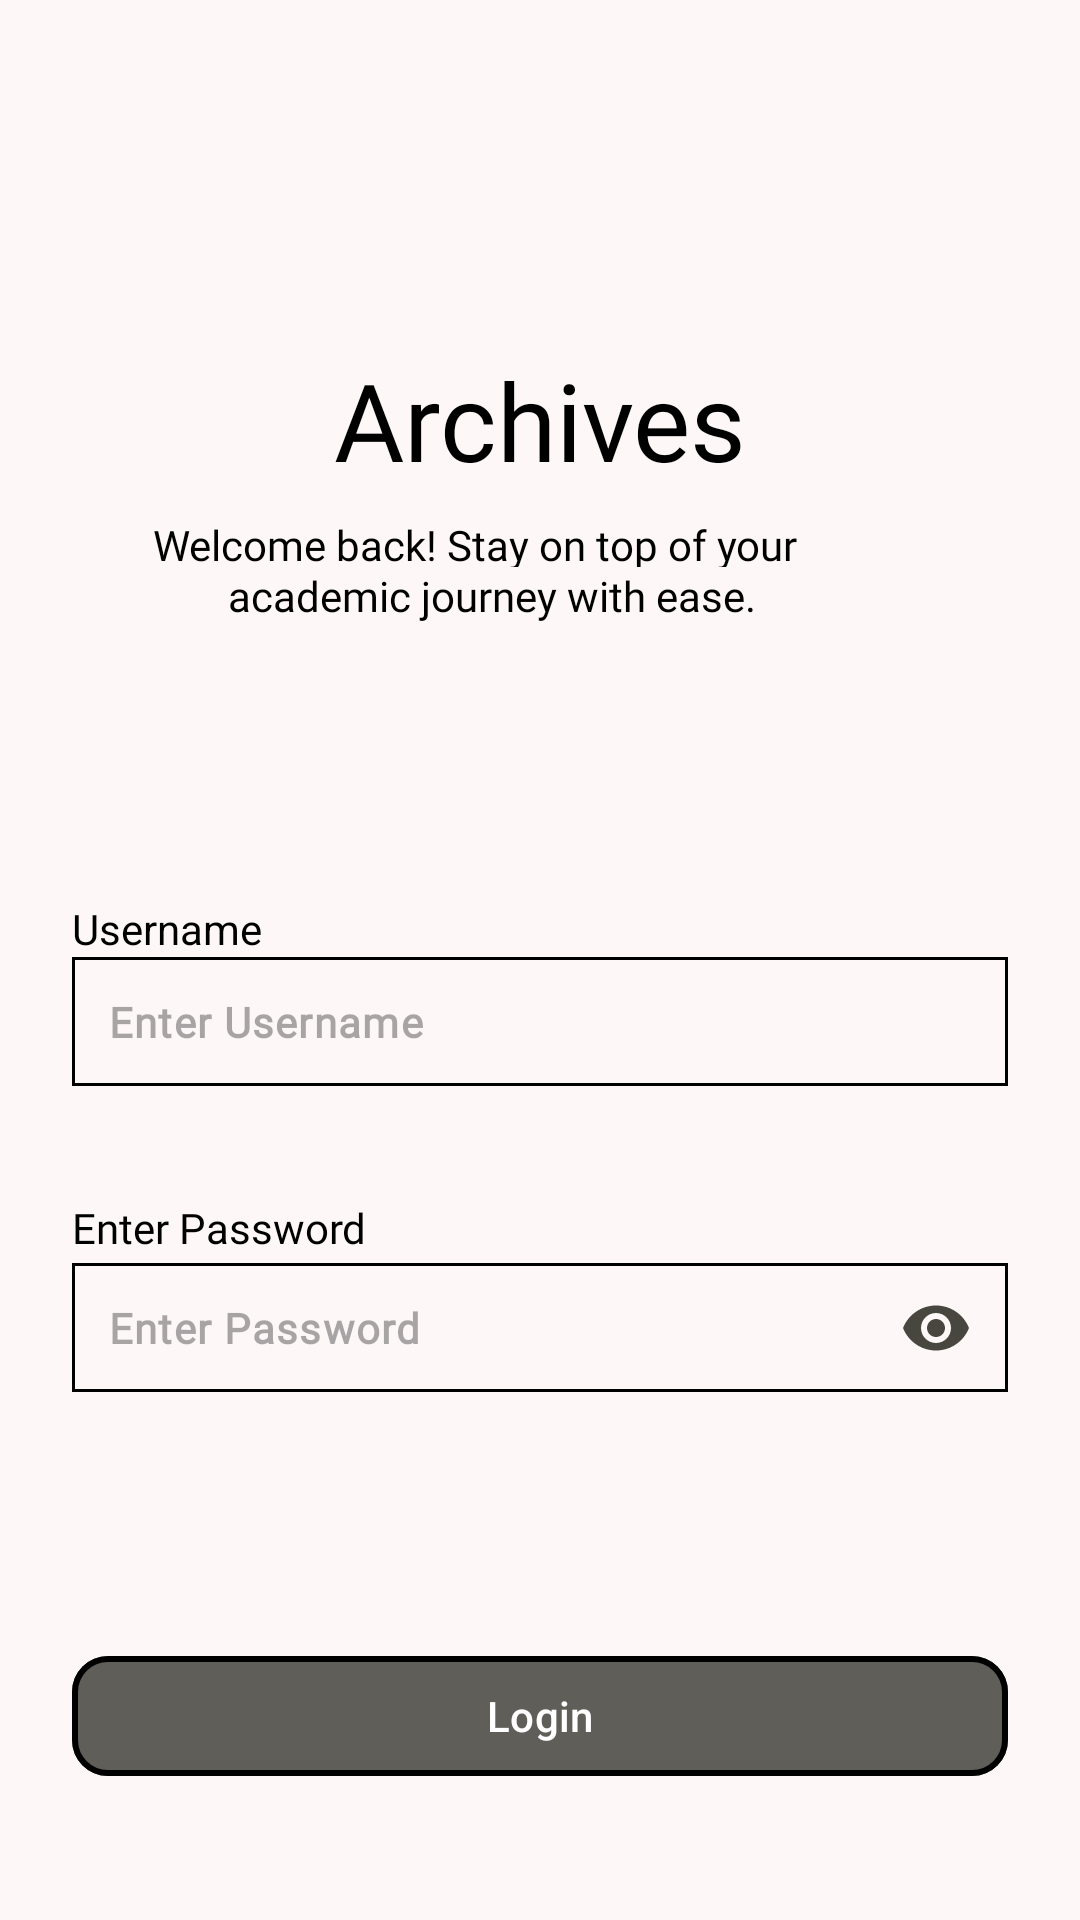

The Android layout XML behind this screen, and the referenced resources:
<!-- AndroidManifest.xml: application theme Theme.Archives -->
<!-- res/layout/fragment_login.xml -->
<?xml version="1.0" encoding="utf-8"?>
<LinearLayout xmlns:android="http://schemas.android.com/apk/res/android"
    xmlns:app="http://schemas.android.com/apk/res-auto"
    xmlns:tools="http://schemas.android.com/tools"
    android:id="@+id/main"
    android:layout_width="match_parent"
    android:layout_height="match_parent"
    android:background="@color/background"
    android:orientation="vertical"
    tools:context=".ui.activity.AuthActivity">

    <com.google.android.material.appbar.AppBarLayout
        android:layout_width="match_parent"
        android:layout_height="wrap_content"
        android:background="@color/background"
        android:paddingHorizontal="10dp"
        android:paddingTop="12dp"
        app:layout_constraintEnd_toEndOf="parent"
        app:layout_constraintStart_toStartOf="parent"
        app:layout_constraintTop_toTopOf="parent">

        <com.google.android.material.appbar.MaterialToolbar
            android:id="@+id/login_toolbar"
            android:layout_width="match_parent"
            android:layout_height="wrap_content"
            android:minHeight="?attr/actionBarSize"
            app:navigationIcon="@drawable/ic_arrow_back_24px"/>

    </com.google.android.material.appbar.AppBarLayout>

    <androidx.constraintlayout.widget.ConstraintLayout
        android:layout_width="match_parent"
        android:layout_height="match_parent"
        android:paddingHorizontal="24dp">

        <TextView
            android:id="@+id/EnterPassword"
            android:layout_width="wrap_content"
            android:layout_height="wrap_content"
            android:layout_marginTop="20dp"
            android:fontFamily="@font/inter"
            android:text="Enter Password"
            android:textColor="#000000"
            app:layout_constraintEnd_toEndOf="parent"
            app:layout_constraintHorizontal_bias="0.0"
            app:layout_constraintStart_toStartOf="parent"
            app:layout_constraintTop_toBottomOf="@+id/til_username" />

        <com.google.android.material.textfield.TextInputLayout
            android:id="@+id/til_password"
            android:layout_width="match_parent"
            android:layout_height="wrap_content"
            app:layout_constraintEnd_toEndOf="parent"
            app:layout_constraintHorizontal_bias="0.0"
            app:layout_constraintStart_toStartOf="@+id/EnterPassword"
            app:layout_constraintTop_toBottomOf="@+id/EnterPassword"
            app:endIconMode="password_toggle"
            app:boxStrokeWidth="2dp"
            app:boxStrokeColor="@color/black"
            app:boxBackgroundColor="@color/white"
            app:errorEnabled="true"
            app:hintEnabled="false"
            app:errorTextAppearance="@style/Archives.Error.TextAppearance">

            <com.google.android.material.textfield.TextInputEditText
                android:id="@+id/et_password"
                android:layout_width="match_parent"
                android:layout_height="wrap_content"
                android:layout_marginTop="4dp"
                android:drawablePadding="0dp"
                android:fontFamily="@font/inter"
                android:inputType="textPassword"
                android:paddingStart="15dp"
                android:paddingTop="15dp"
                android:paddingEnd="15dp"
                android:paddingBottom="15dp"
                style="@style/Archives.EditText.Style"
                android:hint="Enter Password"/>

        </com.google.android.material.textfield.TextInputLayout>

        <TextView
            android:id="@+id/Youracademic"
            android:layout_width="259dp"
            android:layout_height="17dp"
            android:layout_marginTop="8dp"
            android:fontFamily="@font/libre_baskerville_regular"
            android:text="Welcome back! Stay on top of your"
            android:textColor="#000000"
            app:layout_constraintEnd_toEndOf="parent"
            app:layout_constraintHorizontal_bias="0.509"
            app:layout_constraintStart_toStartOf="parent"
            app:layout_constraintTop_toBottomOf="@+id/Login" />

        <TextView
            android:id="@+id/BetterOrganization"
            android:layout_width="208dp"
            android:layout_height="wrap_content"
            android:fontFamily="@font/libre_baskerville_regular"
            android:text="academic journey with ease."
            android:textColor="#000000"
            app:layout_constraintEnd_toEndOf="parent"
            app:layout_constraintStart_toStartOf="parent"
            app:layout_constraintTop_toBottomOf="@+id/Youracademic" />

        <com.google.android.material.textfield.TextInputLayout
            android:id="@+id/til_username"
            android:layout_width="match_parent"
            android:layout_height="wrap_content"
            app:layout_constraintEnd_toEndOf="parent"
            app:layout_constraintHorizontal_bias="0.0"
            app:layout_constraintStart_toStartOf="@+id/tvEmail"
            app:layout_constraintTop_toBottomOf="@+id/tvEmail"
            app:boxStrokeWidth="2dp"
            app:boxStrokeColor="@color/black"
            app:boxBackgroundColor="@color/white"
            app:errorEnabled="true"
            app:hintEnabled="false"
            app:errorTextAppearance="@style/Archives.Error.TextAppearance">

            <com.google.android.material.textfield.TextInputEditText
                android:id="@+id/et_username"
                android:layout_width="match_parent"
                android:layout_height="wrap_content"
                android:layout_marginTop="4dp"
                android:fontFamily="@font/inter"
                style="@style/Archives.EditText.Style"
                android:inputType="text"
                android:paddingTop="15dp"
                android:paddingBottom="15dp"
                android:hint="Enter Username"/>

        </com.google.android.material.textfield.TextInputLayout>

        <TextView
            android:id="@+id/tvEmail"
            android:layout_width="wrap_content"
            android:layout_height="wrap_content"
            android:layout_marginTop="224dp"
            android:text="Username"
            android:textColor="#000000"
            app:layout_constraintEnd_toEndOf="parent"
            app:layout_constraintHorizontal_bias="0.0"
            app:layout_constraintStart_toStartOf="parent"
            app:layout_constraintTop_toTopOf="parent" />

        <TextView
            android:id="@+id/Login"
            android:layout_width="wrap_content"
            android:layout_height="wrap_content"
            android:fontFamily="@font/libre_baskerville_regular"
            android:text="Archives"
            android:textAppearance="@style/TextAppearance.Material3.DisplaySmall"
            android:textColor="#000000"
            app:layout_constraintBottom_toBottomOf="parent"
            app:layout_constraintEnd_toEndOf="parent"
            app:layout_constraintStart_toStartOf="parent"
            app:layout_constraintTop_toTopOf="parent"
            app:layout_constraintVertical_bias="0.077" />

        <com.google.android.material.button.MaterialButton
            android:id="@+id/btn_login"
            style="@style/MaterialButton.Primary"
            android:layout_width="match_parent"
            android:layout_height="wrap_content"
            android:layout_marginBottom="44dp"
            android:paddingLeft="105dp"
            android:paddingRight="105dp"
            android:text="Login"
            app:layout_constraintBottom_toBottomOf="parent"
            app:layout_constraintEnd_toEndOf="@+id/til_password"
            app:layout_constraintHorizontal_bias="1.0"
            app:layout_constraintStart_toStartOf="@+id/til_password" />

    </androidx.constraintlayout.widget.ConstraintLayout>

</LinearLayout>
<!-- resources referenced by this layout -->
<resources>
  <color name="background">#FDF8F7</color>
  <color name="black">#000000</color>
  <color name="white">#FFFFFF</color>
  <style name="Archives.EditText.Style" parent="Widget.Material3.TextInputEditText.FilledBox">
          <item name="android:background">@drawable/shape_edittext_border</item>
          <item name="android:textSize">14sp</item>
          <item name="android:padding">12dp</item>
          <item name="android:textStyle">bold</item>
          <item name="android:textColor">@color/black</item>
          <item name="fontFamily">@font/inter</item>
      </style>
  <style name="Archives.Error.TextAppearance" parent="TextAppearance.Material3.BodySmall">
          <item name="android:padding">0dp</item>
          <item name="android:layout_margin">0dp</item>
          <item name="android:textSize">10sp</item>
          <item name="fontFamily">@font/inter</item>
          <item name="maxLines">1</item>
          <item name="android:ellipsize">end</item>
      </style>
  <style name="MaterialButton.Primary" parent="MaterialButton.Base">
          <item name="backgroundTint">@color/primary</item>
          <item name="android:textColor">@color/onPrimary</item>
      </style>
  <style name="Theme.Archives" parent="Base.Theme.Archives" />
  <!-- drawable shape_edittext_border (drawable) -->
  <?xml version="1.0" encoding="utf-8"?>
  <shape xmlns:android="http://schemas.android.com/apk/res/android"
      android:shape="rectangle">
      <stroke android:color="@color/black" android:width="1dp"/>
      <padding android:left="4dp" android:right="4dp" android:top="8dp" android:bottom="8dp"/>
  </shape>
  <style name="MaterialButton.Base" parent="Widget.Material3.Button">
          <item name="cornerRadius">12dp</item>
          <item name="strokeWidth">2dp</item>
          <item name="strokeColor">@color/black</item>
      </style>
  <color name="primary">#5F5E59</color>
  <color name="onPrimary">#FFFFFF</color>
  <color name="primaryContainer">#FAF7F0</color>
  <color name="onPrimaryContainer">#72716C</color>
  <color name="secondary">#844E34</color>
  <color name="onSecondary">#FFFFFF</color>
  <color name="secondaryContainer">#A1664A</color>
  <color name="onSecondaryContainer">#FFFBFF</color>
  <color name="tertiary">#333331</color>
  <color name="onTertiary">#FFFFFF</color>
  <color name="tertiaryContainer">#4A4947</color>
  <color name="onTertiaryContainer">#BBB8B5</color>
  <color name="error">#AD292F</color>
  <color name="onError">#FFFFFF</color>
  <color name="errorContainer">#CF4244</color>
  <color name="onErrorContainer">#FFFBFF</color>
  <color name="onBackground">#1C1B1B</color>
  <color name="surface">#FDF8F7</color>
  <color name="onSurface">#1C1B1B</color>
  <color name="surfaceVariant">#E5E3D9</color>
  <color name="onSurfaceVariant">#474740</color>
  <style name="Widget.App.Switch" parent="Widget.Material3.CompoundButton.Switch">
          <item name="materialThemeOverlay">@style/ThemeOverlay.App.Switch</item>
          <item name="thumbTint">@color/white</item>
      </style>
  <style name="ThemeOverlay.App.Switch" parent="">
          <item name="colorPrimaryContainer">#5dc880</item>
          <item name="colorPrimary">#5dc880</item>
      </style>
</resources>
